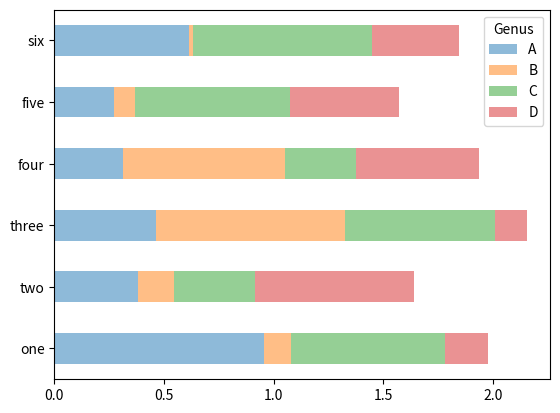

The script that saved this image:
#-*-coding:utf-8-*-
from pandas import DataFrame,Series
import matplotlib.pyplot as plt
import numpy as np
import pandas as pd
df=DataFrame(np.random.rand(6,4),
             index=['one','two','three','four','five','six'],
             columns=pd.Index(['A','B','C','D'],name='Genus'))
df.plot(kind='barh',stacked=True,alpha=0.5)
#s.value_counts().plot(kind='bar')
plt.show()
